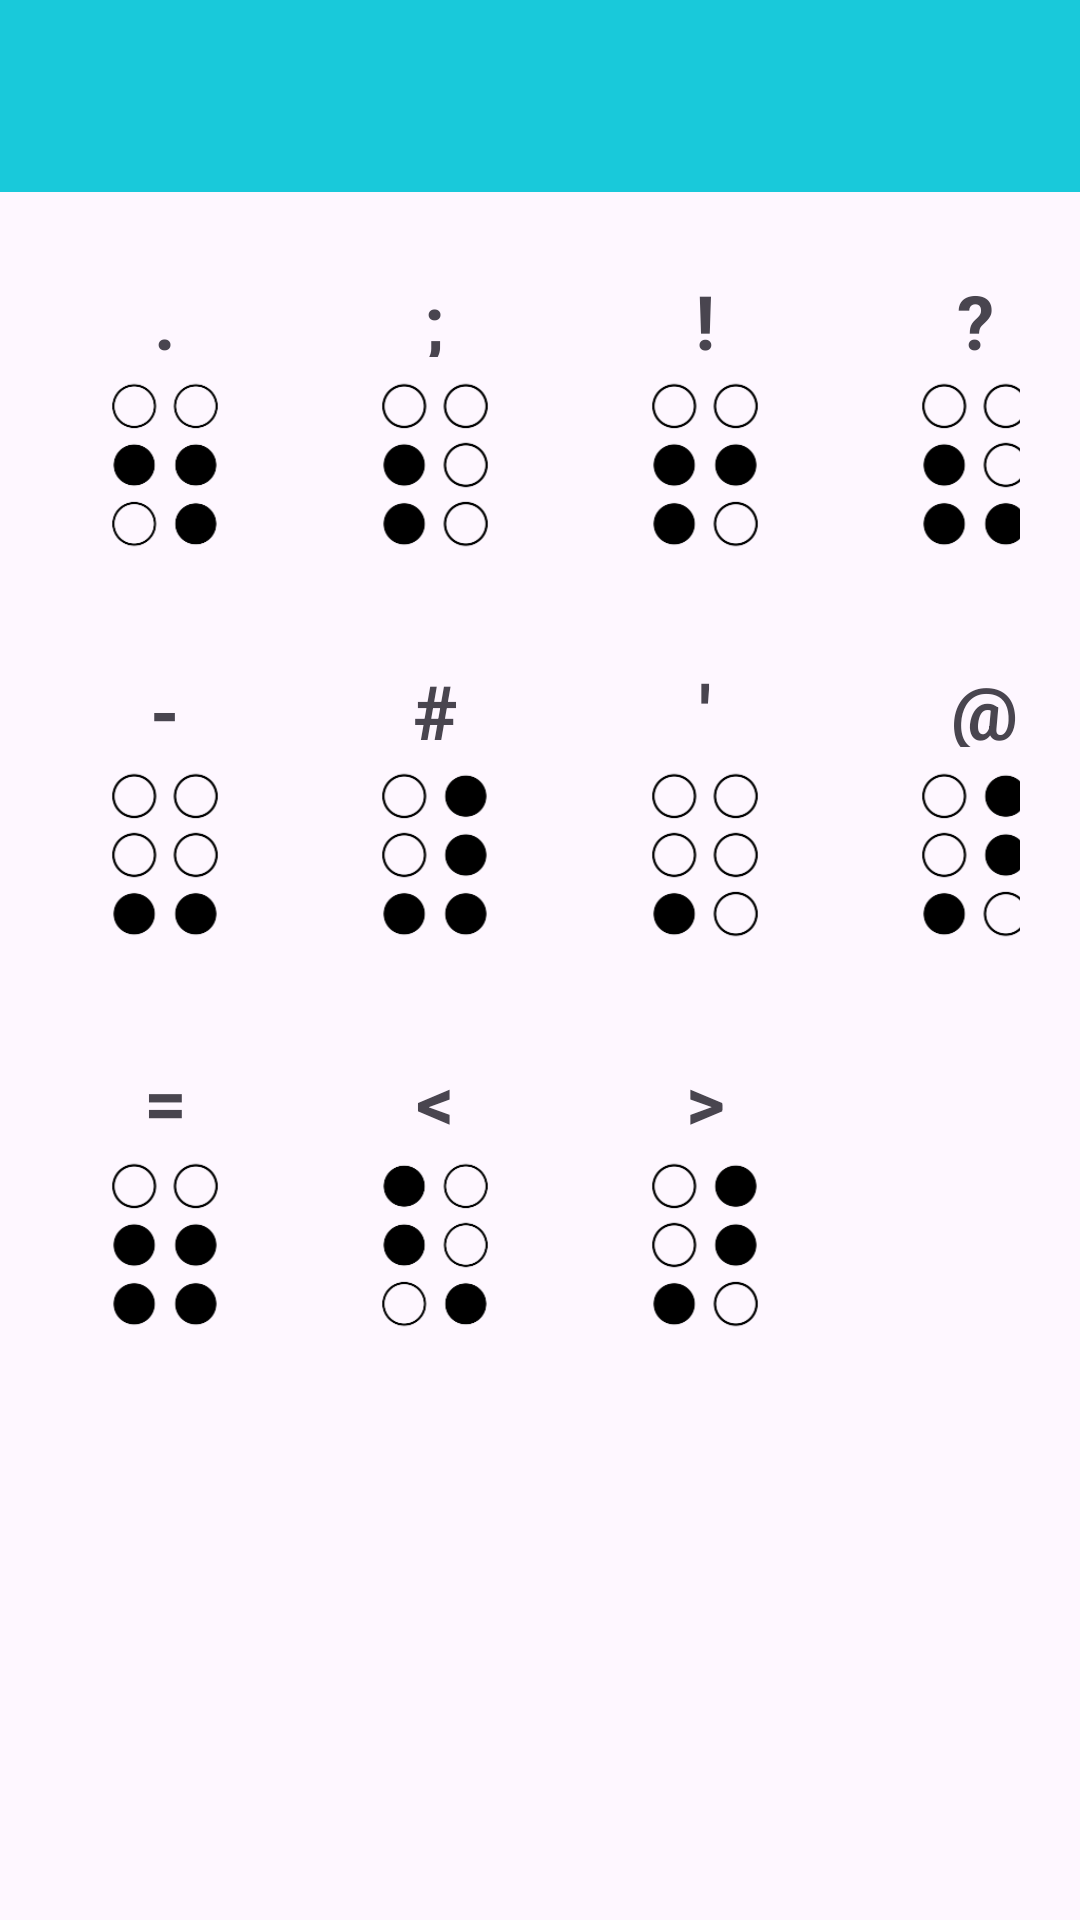

Reconstruct the res/layout file that produces this screen, plus the resources it refers to.
<!-- AndroidManifest.xml: application theme Theme.EBraille -->
<!-- res/layout/activity_punctuation.xml -->
<?xml version="1.0" encoding="utf-8"?>
<RelativeLayout xmlns:android="http://schemas.android.com/apk/res/android"
    xmlns:app="http://schemas.android.com/apk/res-auto"
    xmlns:tools="http://schemas.android.com/tools"
    android:layout_width="match_parent"
    android:layout_height="match_parent"
    tools:context=".MainActivity"
    android:orientation="vertical">

    <include layout="@layout/toolbar_layout"/>

    <GridLayout
        android:id="@+id/gridLayout"
        android:layout_width="411dp"
        android:layout_height="732dp"
        android:layout_marginStart="10dp"
        android:layout_marginTop="90dp"
        android:layout_marginEnd="20dp"
        android:columnCount="4"
        android:rowCount="3">

        <ImageView
            android:id="@+id/imageView20"
            android:layout_width="90dp"
            android:layout_height="130dp"
            android:layout_row="0"
            android:layout_column="0"
            app:srcCompat="@drawable/fullstop" />

        <ImageView
            android:id="@+id/imageView21"
            android:layout_width="90dp"
            android:layout_height="130dp"
            android:layout_row="0"
            android:layout_column="1"
            app:srcCompat="@drawable/semicolon" />

        <ImageView
            android:id="@+id/imageView22"
            android:layout_width="90dp"
            android:layout_height="130dp"
            android:layout_row="0"
            android:layout_column="2"
            app:srcCompat="@drawable/exclamation" />

        <ImageView
            android:id="@+id/imageView23"
            android:layout_width="90dp"
            android:layout_height="130dp"
            android:layout_row="0"
            android:layout_column="3"
            app:srcCompat="@drawable/questionmark" />

        <ImageView
            android:id="@+id/imageView24"
            android:layout_width="90dp"
            android:layout_height="130dp"
            android:layout_row="1"
            android:layout_column="0"
            app:srcCompat="@drawable/dash" />

        <ImageView
            android:id="@+id/imageView25"
            android:layout_width="90dp"
            android:layout_height="130dp"
            android:layout_row="1"
            android:layout_column="1"
            app:srcCompat="@drawable/hash" />

        <ImageView
            android:id="@+id/imageView26"
            android:layout_width="90dp"
            android:layout_height="130dp"
            android:layout_row="1"
            android:layout_column="2"
            app:srcCompat="@drawable/apostrophe" />

        <ImageView
            android:id="@+id/imageView27"
            android:layout_width="90dp"
            android:layout_height="130dp"
            android:layout_row="1"
            android:layout_column="3"
            app:srcCompat="@drawable/attherate" />

        <ImageView
            android:id="@+id/imageView28"
            android:layout_width="90dp"
            android:layout_height="130dp"
            android:layout_row="2"
            android:layout_column="0"
            app:srcCompat="@drawable/equalto" />

        <ImageView
            android:id="@+id/imageView29"
            android:layout_width="90dp"
            android:layout_height="130dp"
            android:layout_row="2"
            android:layout_column="1"
            app:srcCompat="@drawable/lessthan" />

        <ImageView
            android:id="@+id/imageView30"
            android:layout_width="90dp"
            android:layout_height="130dp"
            android:layout_row="2"
            android:layout_column="2"
            app:srcCompat="@drawable/attherate" />

        <TextView
            android:id="@+id/textView31"
            android:layout_width="90dp"
            android:layout_height="29dp"
            android:layout_row="0"
            android:layout_column="0"
            android:text="."
            android:textAlignment="center"
            android:textSize="25sp"
            android:textStyle="bold"
            android:visibility="visible" />

        <TextView
            android:id="@+id/textView32"
            android:layout_width="90dp"
            android:layout_height="29dp"
            android:layout_row="0"
            android:layout_column="1"
            android:text=";"
            android:textAlignment="center"
            android:textSize="25sp"
            android:textStyle="bold"
            android:visibility="visible" />

        <TextView
            android:id="@+id/textView33"
            android:layout_width="90dp"
            android:layout_height="29dp"
            android:layout_row="0"
            android:layout_column="2"
            android:text="!"
            android:textAlignment="center"
            android:textSize="25sp"
            android:textStyle="bold"
            android:visibility="visible" />

        <TextView
            android:id="@+id/textView34"
            android:layout_width="90dp"
            android:layout_height="29dp"
            android:layout_row="0"
            android:layout_column="3"
            android:text="@string/questionmark"
            android:textAlignment="center"
            android:textSize="25sp"
            android:textStyle="bold"
            android:visibility="visible" />

        <TextView
            android:id="@+id/textView35"
            android:layout_width="90dp"
            android:layout_height="29dp"
            android:layout_row="1"
            android:layout_column="0"
            android:text="-"
            android:textAlignment="center"
            android:textSize="25sp"
            android:textStyle="bold"
            android:visibility="visible" />

        <TextView
            android:id="@+id/textView36"
            android:layout_width="90dp"
            android:layout_height="29dp"
            android:layout_row="1"
            android:layout_column="1"
            android:text="#"
            android:textAlignment="center"
            android:textSize="25sp"
            android:textStyle="bold"
            android:visibility="visible" />

        <TextView
            android:id="@+id/textView37"
            android:layout_width="90dp"
            android:layout_height="29dp"
            android:layout_row="1"
            android:layout_column="2"
            android:text="'"
            android:textAlignment="center"
            android:textSize="25sp"
            android:textStyle="bold"
            android:visibility="visible" />

        <TextView
            android:id="@+id/textView38"
            android:layout_width="90dp"
            android:layout_height="29dp"
            android:layout_row="1"
            android:layout_column="3"
            android:text=" @"
            android:textAlignment="center"
            android:textSize="25sp"
            android:textStyle="bold"
            android:visibility="visible" />

        <TextView
            android:id="@+id/textView39"
            android:layout_width="90dp"
            android:layout_height="29dp"
            android:layout_row="2"
            android:layout_column="0"
            android:text="="
            android:textAlignment="center"
            android:textSize="25sp"
            android:textStyle="bold"
            android:visibility="visible" />

        <TextView
            android:id="@+id/textView40"
            android:layout_width="90dp"
            android:layout_height="29dp"
            android:layout_row="2"
            android:layout_column="1"
            android:text="@string/lessthan"
            android:textAlignment="center"
            android:textSize="25sp"
            android:textStyle="bold"
            android:visibility="visible" />
        <TextView
            android:id="@+id/textView41"
            android:layout_width="90dp"
            android:layout_height="29dp"
            android:layout_row="2"
            android:layout_column="2"
            android:text="@string/greaterthan"
            android:textAlignment="center"
            android:textSize="25sp"
            android:textStyle="bold"
            android:visibility="visible" />
    </GridLayout>
</RelativeLayout>
<!-- res/layout/toolbar_layout.xml (included above) -->
<?xml version="1.0" encoding="utf-8"?>
<com.google.android.material.appbar.AppBarLayout xmlns:android="http://schemas.android.com/apk/res/android"
    android:layout_width="match_parent"
    android:layout_height="wrap_content"
    xmlns:app="http://schemas.android.com/apk/res-auto">

    <androidx.appcompat.widget.Toolbar
        android:id="@+id/toolBar"
        android:layout_width="match_parent"
        android:layout_height="wrap_content"
        android:background="@color/colorPrimary" />

</com.google.android.material.appbar.AppBarLayout>
<!-- resources referenced by this layout -->
<resources>
  <color name="colorPrimary">#19C9DA</color>
  <!-- drawable apostrophe: png bitmap (drawable, 8856 bytes) -->
  <!-- drawable attherate: png bitmap (drawable, 8058 bytes) -->
  <!-- drawable dash: png bitmap (drawable, 8265 bytes) -->
  <!-- drawable equalto: png bitmap (drawable, 7336 bytes) -->
  <!-- drawable exclamation: png bitmap (drawable, 7973 bytes) -->
  <!-- drawable fullstop: png bitmap (drawable, 8257 bytes) -->
  <!-- drawable hash: png bitmap (drawable, 7397 bytes) -->
  <!-- drawable lessthan: png bitmap (drawable, 8356 bytes) -->
  <!-- drawable questionmark: png bitmap (drawable, 7868 bytes) -->
  <!-- drawable semicolon: png bitmap (drawable, 8502 bytes) -->
  <string name="greaterthan">&gt;</string>
  <string name="lessthan">&lt;</string>
  <string name="questionmark">\?</string>
  <style name="Theme.EBraille" parent="Base.Theme.EBraille" />
  <style name="Base.Theme.EBraille" parent="Theme.Material3.Light.NoActionBar">
          
          
          <item name="colorPrimary">@color/colorPrimary</item>
          <item name="colorPrimaryDark">@color/colorPrimaryDark</item>
          <item name="colorAccent">@color/colorAccent</item>
      </style>
  <color name="colorPrimaryDark">#138D98</color>
  <color name="colorAccent">#24E8FA</color>
</resources>
